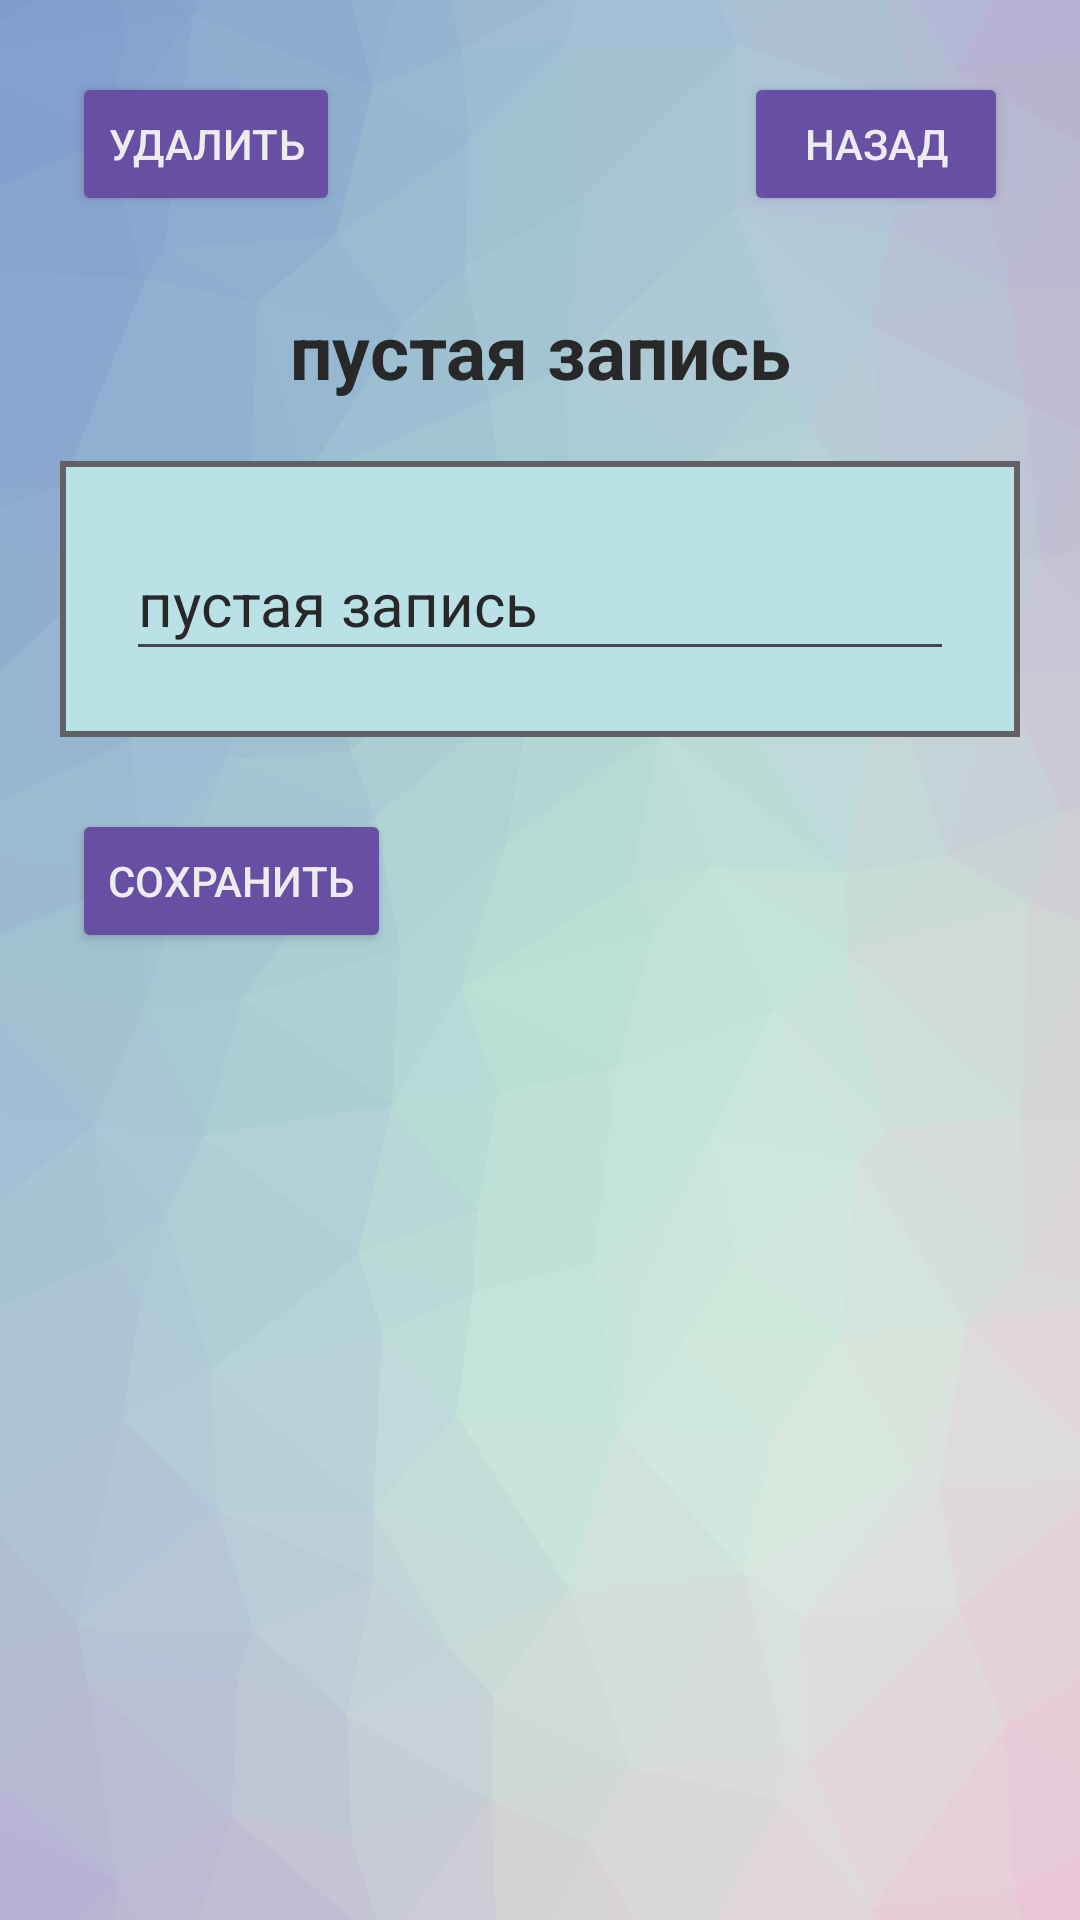

Here is an Android app screen rendered from its layout file. Give the layout XML and the strings, colors and styles it references.
<!-- AndroidManifest.xml: application theme Theme.ITLearning -->
<!-- res/layout/activity_term.xml -->
<?xml version="1.0" encoding="utf-8"?>
<androidx.constraintlayout.widget.ConstraintLayout xmlns:android="http://schemas.android.com/apk/res/android"
    xmlns:app="http://schemas.android.com/apk/res-auto"
    xmlns:tools="http://schemas.android.com/tools"
    android:id="@+id/main"
    android:layout_width="match_parent"
    android:layout_height="match_parent"
    android:background="@drawable/colorkit"
    tools:context=".Term_activity">

    <androidx.constraintlayout.widget.ConstraintLayout
        android:layout_width="0dp"
        android:layout_height="0dp"
        android:layout_marginTop="20dp"
        android:layout_marginBottom="64dp"
        app:layout_constraintBottom_toBottomOf="parent"
        app:layout_constraintEnd_toEndOf="parent"
        app:layout_constraintStart_toStartOf="parent"
        app:layout_constraintTop_toBottomOf="@+id/termList">

        <FrameLayout
            android:id="@+id/frameLayout"
            android:layout_width="0dp"
            android:layout_height="wrap_content"
            android:layout_marginStart="20dp"
            android:layout_marginEnd="20dp"
            android:background="@color/text_hint_color"
            app:layout_constraintEnd_toEndOf="parent"
            app:layout_constraintStart_toStartOf="parent"
            app:layout_constraintTop_toTopOf="parent">

            <FrameLayout
                android:layout_width="match_parent"
                android:layout_height="wrap_content"
                android:layout_marginStart="2dp"
                android:layout_marginTop="2dp"
                android:layout_marginEnd="2dp"
                android:layout_marginBottom="2dp"
                android:background="@color/main_color">

                <MultiAutoCompleteTextView
                    android:id="@+id/descriptionList"
                    android:layout_width="match_parent"
                    android:layout_height="wrap_content"
                    android:layout_marginStart="20sp"
                    android:layout_marginTop="20sp"
                    android:layout_marginEnd="20sp"
                    android:layout_marginBottom="20sp"
                    android:minHeight="48dp"
                    android:text="@string/empty"
                    android:textColor="@color/text_color"
                    android:textSize="20sp"
                    tools:ignore="DuplicateSpeakableTextCheck" />
            </FrameLayout>

        </FrameLayout>

        <Button
            android:id="@+id/button5"
            android:layout_width="wrap_content"
            android:layout_height="wrap_content"
            android:layout_marginStart="24dp"
            android:layout_marginTop="24dp"
            android:backgroundTint="@color/button_color"
            android:onClick="onClickSave"
            android:text="@string/save"
            android:textColor="@color/Text_button_color"
            app:layout_constraintStart_toStartOf="parent"
            app:layout_constraintTop_toBottomOf="@+id/frameLayout" />
    </androidx.constraintlayout.widget.ConstraintLayout>

    <TextView
        android:id="@+id/termList"
        android:layout_width="0dp"
        android:layout_height="wrap_content"
        android:layout_marginLeft="20sp"
        android:layout_marginTop="100dp"
        android:layout_marginRight="20sp"
        android:text="@string/empty"
        android:textAlignment="center"
        android:textColor="@color/text_color"
        android:textSize="25sp"
        android:textStyle="bold"
        app:layout_constraintEnd_toEndOf="parent"
        app:layout_constraintStart_toStartOf="parent"
        app:layout_constraintTop_toTopOf="parent" />

    <Button
        android:id="@+id/button4"
        android:layout_width="wrap_content"
        android:layout_height="wrap_content"
        android:layout_marginTop="24dp"
        android:layout_marginEnd="24dp"
        android:backgroundTint="@color/button_color"
        android:onClick="onClickBack"
        android:text="@string/back"
        android:textColor="@color/Text_button_color"
        app:layout_constraintEnd_toEndOf="parent"
        app:layout_constraintTop_toTopOf="parent" />

    <Button
        android:id="@+id/button6"
        android:layout_width="wrap_content"
        android:layout_height="wrap_content"
        android:layout_marginStart="24dp"
        android:layout_marginTop="24dp"
        android:backgroundTint="@color/button_color"
        android:onClick="onClickDelete"
        android:text="@string/delite"
        android:textColor="@color/Text_button_color"
        app:layout_constraintStart_toStartOf="parent"
        app:layout_constraintTop_toTopOf="parent" />

</androidx.constraintlayout.widget.ConstraintLayout>
<!-- resources referenced by this layout -->
<resources>
  <color name="Text_button_color">#ECECEE</color>
  <color name="button_color">#6750A3</color>
  <color name="main_color">#FFB9E1E6</color>
  <color name="text_color">#282829</color>
  <color name="text_hint_color">#616163</color>
  <!-- drawable colorkit: png bitmap (drawable, 236353 bytes) -->
  <string name="back">назад</string>
  <string name="delite">удалить</string>
  <string name="empty">пустая запись</string>
  <string name="save">сохранить</string>
  <style name="Theme.ITLearning" parent="Base.Theme.ITLearning" />
  <style name="Base.Theme.ITLearning" parent="Theme.Material3.DayNight.NoActionBar">
          
          
      </style>
</resources>
